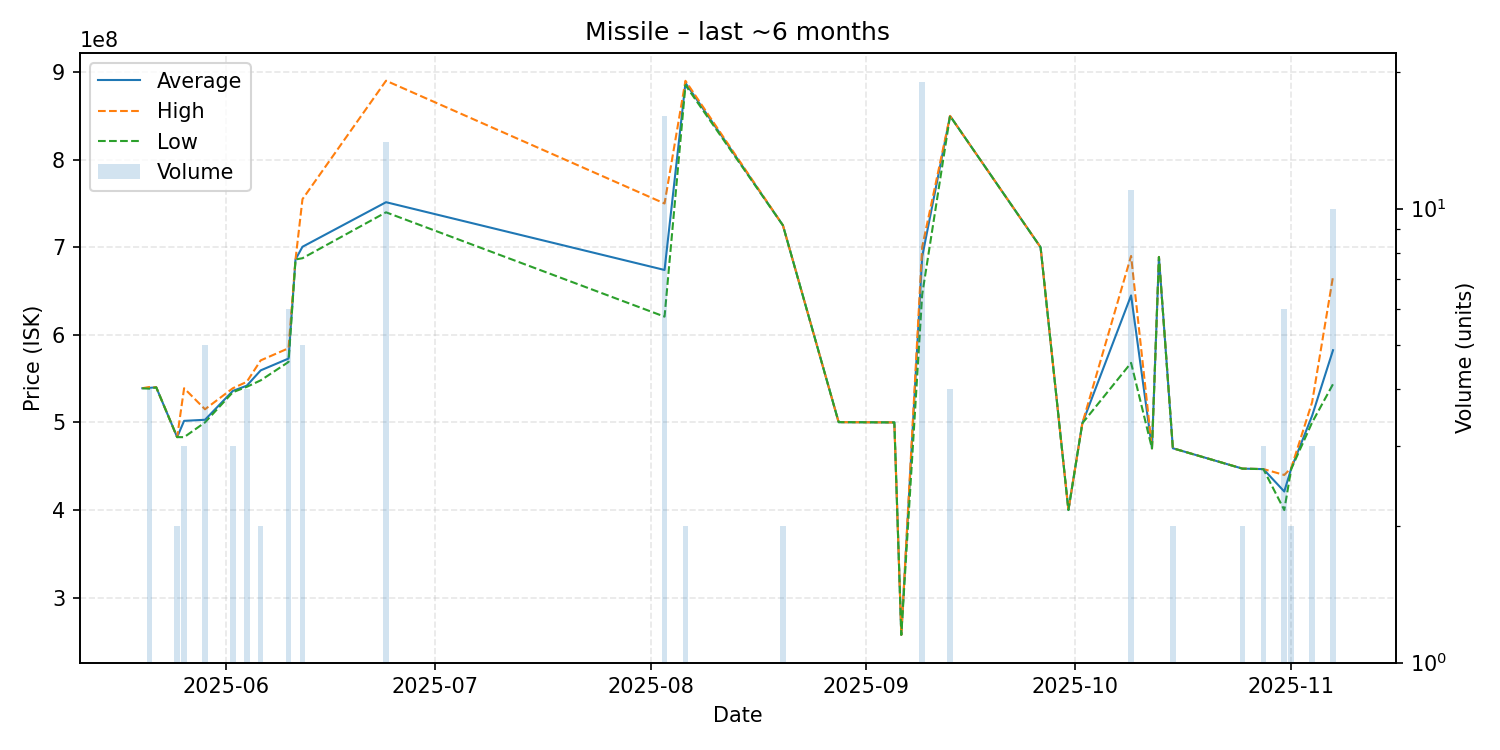

Source data for this figure (header and first rows):
date, average, highest, lowest, order_count, volume
2025-05-20, 539000000, 539000000, 539000000, 1, 1
2025-05-21, 539450000, 540400000, 538500000, 4, 4
2025-05-22, 540000000, 540000000, 540000000, 1, 1
2025-05-25, 483200000, 483200000, 483200000, 2, 2
2025-05-26, 501766667, 539000000, 483150000, 3, 3
2025-05-29, 503000000, 515000000, 500000000, 5, 5
2025-06-02, 535966667, 539000000, 534450000, 3, 3
2025-06-04, 541900000, 546300000, 540600000, 4, 4
2025-06-06, 559400000, 570800000, 548000000, 2, 2
2025-06-10, 572883333, 584650000, 569000000, 5, 6
2025-06-11, 686000000, 686000000, 686000000, 1, 1
2025-06-12, 700460000, 754800000, 687400000, 5, 5
2025-06-24, 751328571, 890000000, 739800000, 11, 14
2025-08-03, 673981250, 749850000, 620700000, 14, 16
2025-08-06, 887450000, 889900000, 885000000, 2, 2
2025-08-20, 724900000, 724900000, 724900000, 1, 2
2025-08-28, 500300000, 500300000, 500300000, 1, 1
2025-09-05, 500000000, 500000000, 500000000, 1, 1
2025-09-06, 257500000, 257500000, 257500000, 1, 1
2025-09-09, 689194737, 700300000, 646000000, 15, 19
2025-09-13, 849800000, 849800000, 849800000, 4, 4
2025-09-26, 699900000, 699900000, 699900000, 1, 1
2025-09-30, 400000000, 400000000, 400000000, 1, 1
2025-10-02, 499000000, 499000000, 499000000, 1, 1
2025-10-09, 644954545, 690000000, 567950000, 11, 11
2025-10-12, 470400000, 470400000, 470400000, 1, 1
2025-10-13, 688800000, 688800000, 688800000, 1, 1
2025-10-15, 470500000, 470500000, 470500000, 2, 2
2025-10-25, 447250000, 447300000, 447200000, 2, 2
2025-10-28, 446700000, 446750000, 446650000, 3, 3
2025-10-31, 421133333, 440000000, 400000000, 4, 6
2025-11-01, 447450000, 448000000, 446900000, 2, 2
2025-11-04, 507666667, 523100000, 499950000, 3, 3
2025-11-07, 582400000, 666500000, 543700000, 9, 10
